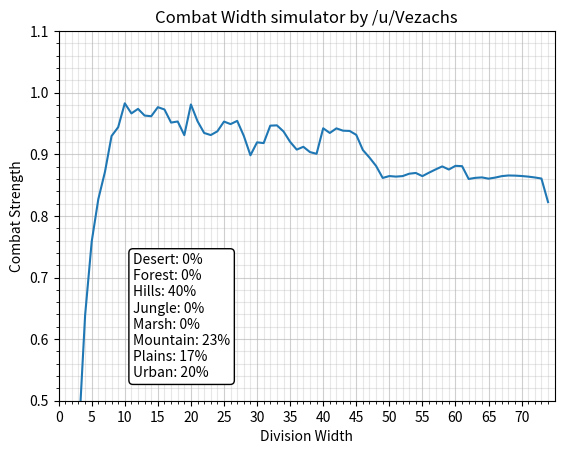

Write the Python code that produced this figure.
# HOW TO USE:
# 1: Copy-paste this code into any compiler such as 
# https://www.codabrainy.com/en/python-compiler/
# 2: Change the number of provinces to whatever you like.
# 3: Run the code.

import numpy as np
import math as math
import matplotlib.pyplot as plt

#Enter the number of provinces for each type you want to simulate, e.g. 500
#Forests, 250 Plains.

Desert = 0
Forest = 0
Hills = 14
Jungle = 0
Marsh = 0
Mountain = 8
Plains = 6
Urban = 7

#Next, enter the weights determining how often you attack from 1,2,3 or 4
#sides. Example: 1,2,1,0.

Attack1province = 1
Attack2province = 2
Attack3province = 1
Attack4province = 0

#Start of the code.

def combatStrength(Terrain_BW,Division_width,ProvinceAttack):
    OverstackMaxDiv = 8 + 4*(ProvinceAttack-1)
    BW = Terrain_BW
    DW = Division_width
    TW = math.ceil(BW / DW) * DW
    CW_penalty = max(1.5 * (TW - BW) / BW, 0)
    if CW_penalty > 0.33:
        TW = math.floor(BW / DW) * DW
        CW_penalty = max(1.5 * (TW - BW) / BW, 0)

    CW_penalty_modifier = 1 - CW_penalty
    Stacking_penalty_modifier = 1 - 0.02* max((TW/DW)-OverstackMaxDiv,0)
    Total_Attack = TW * CW_penalty_modifier*Stacking_penalty_modifier
    AttackValue = Total_Attack / BW
    return AttackValue

#This data is used for making the plots.
TotTerrain = Desert+Forest+Hills+Jungle+Marsh+Mountain+Plains+Urban
DesertRatio = 100* Desert/TotTerrain #Percentage of terrain that is Desert.
ForestRatio = 100* Forest/TotTerrain
HillsRatio = 100* Hills/TotTerrain
JungleRatio = 100* Jungle/TotTerrain
MarshRatio = 100* Marsh/TotTerrain
MountainRatio = 100* Mountain/TotTerrain
PlainsRatio = 100* Plains/TotTerrain
UrbanRatio = 100* Urban/TotTerrain


AttackVec = np.array([Attack1province,Attack2province,Attack3province,Attack4province])

#Here, we use the fact that attacking from 2 sides happens more often than from 1 side.
DesertVec = Desert*AttackVec
ForestVec = Forest*AttackVec
HillsVec = Hills*AttackVec
JungleVec = Jungle*AttackVec
MarshVec = Marsh*AttackVec
MountainVec = Mountain*AttackVec
PlainsVec = Plains*AttackVec
UrbanVec = Urban*AttackVec

TerrainVec = np.concatenate((DesertVec,ForestVec,HillsVec,JungleVec,MarshVec,MountainVec,PlainsVec,UrbanVec), axis=0)
TotalProvinces = np.sum(TerrainVec)
TerrainNormalized = TerrainVec/TotalProvinces

max_divisions = 75 #The Maximum Division size is 5x5x3=75.
#Combat widths for all terrain types.
BWDesert = np.array([90,90+45,90+2*45,90+3*45])
BWForest = np.array([84,84+42,84+2*42,84+3*42])
BWHills = np.array([80,80+40,80+2*40,80+3*40])
BWJungle = np.array([84,84+42,84+2*42,84+3*42])
BWMarsh = np.array([78,78+26,78+2*26,78+3*26])
BWMountain = np.array([75,75+25,75+2*25,75+3*25])
BWPlains = np.array([90,90+45,90+2*45,90+3*45])
BWUrban = np.array([96,96+32,96+2*32,96+3*32])

BattleWidths = np.concatenate(([BWDesert,BWForest,BWHills,BWJungle,BWMarsh,BWMountain,BWPlains,BWUrban]), axis=0)
Attacksides = np.tile([1,2,3,4],8) #Array that shows from how many sides one attacks.
AttackTerrain = np.zeros((BattleWidths.size,max_divisions))
Division_size = np.arange(1,max_divisions)

for k in range(0,BattleWidths.size,1):
    Terrain_BW = BattleWidths[k]
    for l in range(0,Division_size.size,1):
        Division_width = Division_size[l]
        ProvinceAttack = Attacksides[k]
        AttackTerrain[k,l] = combatStrength(Terrain_BW,Division_width,ProvinceAttack)

#WeightedAverages = np.matmul(AttackTerrain,TerrainNormalized)

WeightedAverage = np.zeros((BattleWidths.size,max_divisions))
for k in range(0,len(TerrainNormalized),1):
    WeightedAverage[k,:] = AttackTerrain[k,:]*TerrainNormalized[k]
FinalAttack = np.sum(WeightedAverage, axis =0)

##############################################

np.random.seed(19680801)

fig, ax = plt.subplots()
x = np.arange(max_divisions-1) + 1
y = np.delete(FinalAttack,max_divisions-1)

textstr = '\n'.join((
'Desert: '+str(round(DesertRatio))+'%',
'Forest: '+str(round(ForestRatio))+'%',
'Hills: '+str(round(HillsRatio))+'%',
'Jungle: '+str(round(JungleRatio))+'%',
'Marsh: '+str(round(MarshRatio))+'%',
'Mountain: '+str(round(MountainRatio))+'%',
'Plains: '+str(round(PlainsRatio))+'%',
'Urban: '+str(round(UrbanRatio))+'%' ))

plt.plot(x,y)
plt.title('Combat Width simulator by /u/Vezachs')
plt.xlabel('Division Width')
plt.ylabel('Combat Strength')
plt.xlim(0, max_divisions)
plt.ylim(0.5, 1.05)

major_ticks_x=np.arange(0,75,5)
minor_ticks_x=np.arange(0,75,1)
major_ticks_y=np.arange(0.5,1.1,0.1)
minor_ticks_y=np.arange(0.5,1.1,0.02)

ax.set_xticks(major_ticks_x)
ax.set_yticks(major_ticks_y)
ax.set_xticks(minor_ticks_x,minor=True)
ax.set_yticks(minor_ticks_y,minor=True)
ax.grid(which="major",alpha=0.6)
ax.grid(which="minor",alpha=0.3)

# these are matplotlib.patch.Patch properties
props = dict(boxstyle='round', facecolor='white', alpha=1)

# place a text box in upper left in axes coords
ax.text(0.15, 0.4, textstr, transform=ax.transAxes, fontsize=10,
        verticalalignment='top', bbox=props)

plt.show()
